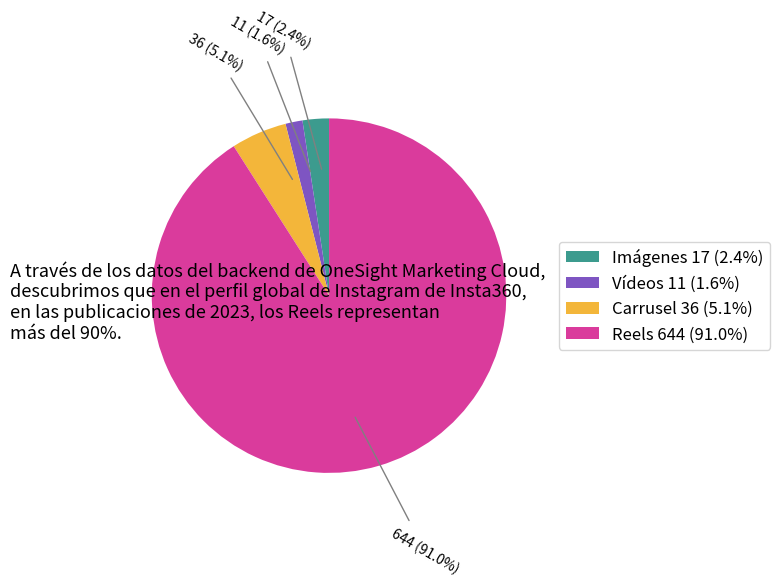

Here is the Python script that generated this plot:
import matplotlib.pyplot as plt
import numpy as np

# Datos
etiquetas = ['Imágenes', 'Vídeos', 'Carrusel', 'Reels']
conteos = [17, 11, 36, 644]
colores = ['#3C9B8E', '#7E55C2', '#F3B63A', '#DA3B9C']

# Calcular porcentajes y etiquetas de leyenda
total = sum(conteos)
porcentajes = [c / total for c in conteos]
etiquetas_leyenda = [f"{etq} {c} ({p:.1%})" for etq, c, p in zip(etiquetas, conteos, porcentajes)]

# Crear figura
fig, ax = plt.subplots(figsize=(10, 6))

# Gráfico circular tipo donut
segmentos, _ = ax.pie(
    conteos,
    colors=colores,
    startangle=90,
    wedgeprops=dict(width=1)
)

# Anotaciones externas con líneas
for i, segmento in enumerate(segmentos):
    angulo = (segmento.theta2 + segmento.theta1) / 2
    angulo_rad = np.deg2rad(angulo)
    x = np.cos(angulo_rad)
    y = np.sin(angulo_rad)

    # Posición del texto externo
    x_text = 1.2 * x
    y_text = 1.5 * y
    alineacion = 'left' if x >= 0 else 'right'

    ax.annotate(
        f"{conteos[i]} ({porcentajes[i]:.1%})",
        xy=(0.5 * x, 0.7 * y),       # Punto de flecha
        xytext=(x_text, y_text),     # Texto
        ha=alineacion, va='center',
        fontsize=10, color='black',
        rotation=-30,
        arrowprops=dict(arrowstyle='-', color='gray', lw=1)
    )

# Leyenda a la derecha
ax.legend(
    segmentos,
    etiquetas_leyenda,
    loc='center left',
    bbox_to_anchor=(1, 0.5),
    fontsize=12
)

# Texto descriptivo
descripcion = (
    "A través de los datos del backend de OneSight Marketing Cloud,\n"
    "descubrimos que en el perfil global de Instagram de Insta360,\n"
    "en las publicaciones de 2023, los Reels representan\n"
    "más del 90%."
)
plt.text(-1.8, 0.2, descripcion, fontsize=13, va='top')

# Formato final
ax.set_aspect('equal')
plt.tight_layout()
plt.show()
